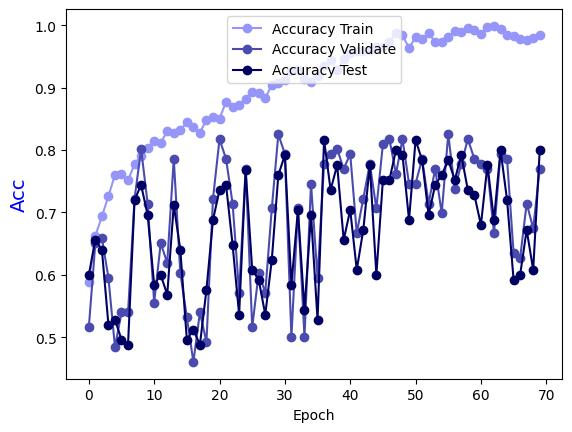

Data behind this chart, as committed beside it:
Epoch, Accuracy Train, Accuracy Validate, Accuracy Test
0.0, 0.5885, 0.5159, 0.6
1.0, 0.6623, 0.6508, 0.656
2.0, 0.6936, 0.6587, 0.64
3.0, 0.726, 0.5952, 0.52
4.0, 0.7604, 0.4841, 0.528
5.0, 0.7624, 0.5397, 0.496
6.0, 0.7513, 0.5397, 0.488
7.0, 0.7776, 0.7222, 0.72
8.0, 0.7907, 0.8016, 0.744
9.0, 0.8038, 0.7143, 0.696
10.0, 0.814, 0.5556, 0.584
11.0, 0.8119, 0.6508, 0.6
12.0, 0.8301, 0.619, 0.568
13.0, 0.8271, 0.7857, 0.712
14.0, 0.8322, 0.6032, 0.64
15.0, 0.8443, 0.5317, 0.496
16.0, 0.8362, 0.4603, 0.512
17.0, 0.8281, 0.5397, 0.488
18.0, 0.8483, 0.4921, 0.576
19.0, 0.8534, 0.7222, 0.688
20.0, 0.8504, 0.8175, 0.736
21.0, 0.8777, 0.7857, 0.744
22.0, 0.8696, 0.7143, 0.648
23.0, 0.8726, 0.5714, 0.536
24.0, 0.8817, 0.7698, 0.768
25.0, 0.8938, 0.5159, 0.608
26.0, 0.8918, 0.6032, 0.592
27.0, 0.8827, 0.5714, 0.536
28.0, 0.905, 0.7063, 0.624
29.0, 0.908, 0.8254, 0.76
30.0, 0.913, 0.7937, 0.792
31.0, 0.9262, 0.5, 0.584
32.0, 0.9282, 0.7063, 0.704
33.0, 0.9141, 0.5, 0.544
34.0, 0.909, 0.746, 0.696
35.0, 0.9181, 0.5952, 0.528
36.0, 0.9343, 0.7778, 0.816
37.0, 0.9444, 0.7937, 0.736
38.0, 0.9282, 0.8016, 0.776
39.0, 0.9454, 0.7698, 0.656
40.0, 0.9555, 0.7937, 0.704
41.0, 0.9596, 0.6667, 0.608
42.0, 0.9585, 0.7222, 0.672
43.0, 0.9606, 0.7778, 0.776
44.0, 0.9656, 0.7063, 0.6
45.0, 0.9646, 0.8095, 0.752
46.0, 0.9727, 0.8175, 0.752
47.0, 0.9879, 0.7619, 0.8
48.0, 0.9838, 0.8175, 0.792
49.0, 0.9636, 0.746, 0.688
50.0, 0.9808, 0.746, 0.816
51.0, 0.9778, 0.7857, 0.784
52.0, 0.9879, 0.7143, 0.696
53.0, 0.9727, 0.7698, 0.744
54.0, 0.9727, 0.6984, 0.76
55.0, 0.9818, 0.8254, 0.784
56.0, 0.9909, 0.7381, 0.752
57.0, 0.9899, 0.7778, 0.792
58.0, 0.9949, 0.8175, 0.736
59.0, 0.9929, 0.7857, 0.728
... 10 more rows
